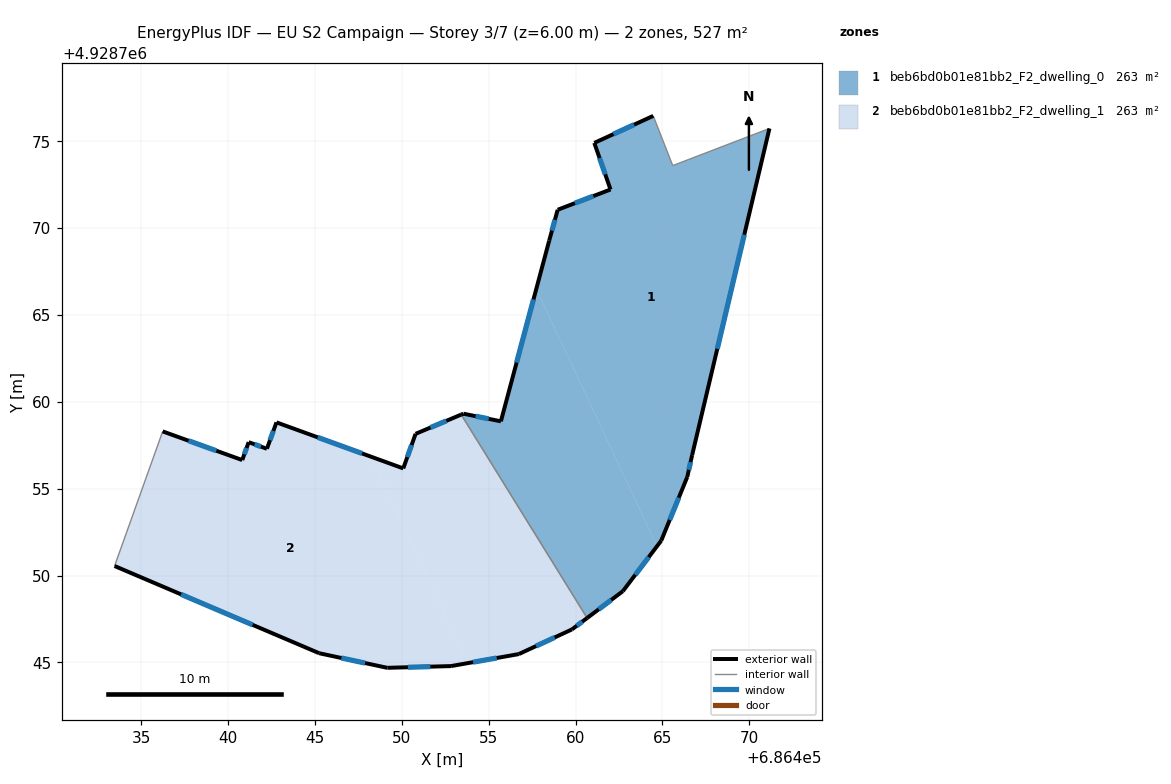
=== STOREY PLAN SPEC (per zone: floor XY polygon, exterior-wall plan segments, windows/doors) ===
zone 1: beb6bd0b01e81bb2_F2_dwelling_0  (263.5 m²)
  floor: (686471.17, 4928775.74) (686466.71, 4928756.94) (686466.44, 4928755.68) (686464.94, 4928752.01) (686464.69, 4928751.69) (686457.74, 4928766.50) (686458.48, 4928769.28) (686458.97, 4928771.05) (686462.02, 4928772.22) (686461.08, 4928774.90) (686464.48, 4928776.46) (686465.60, 4928773.60)
  floor: (686457.74, 4928766.50) (686464.69, 4928751.69) (686462.72, 4928749.10) (686460.67, 4928747.55) (686453.42, 4928759.26) (686453.54, 4928759.32) (686455.70, 4928758.88)
  exterior wall: (686453.55, 4928759.32) – (686453.42, 4928759.26)  [0.1 m]
  exterior wall: (686455.70, 4928758.88) – (686453.55, 4928759.32)  [2.2 m]
    window: (686455.00, 4928759.02) – (686454.25, 4928759.17)  [0.8 m²]
  exterior wall: (686458.48, 4928769.28) – (686455.70, 4928758.88)  [10.8 m]
    window: (686457.58, 4928765.89) – (686456.61, 4928762.26)  [3.9 m²]
  exterior wall: (686458.97, 4928771.05) – (686458.48, 4928769.28)  [1.8 m]
    window: (686458.82, 4928770.48) – (686458.64, 4928769.85)  [0.7 m²]
  exterior wall: (686462.02, 4928772.22) – (686458.97, 4928771.05)  [3.3 m]
    window: (686461.03, 4928771.84) – (686459.96, 4928771.43)  [1.2 m²]
  exterior wall: (686461.08, 4928774.90) – (686462.02, 4928772.22)  [2.8 m]
    window: (686461.39, 4928774.03) – (686461.71, 4928773.09)  [1.0 m²]
  exterior wall: (686464.48, 4928776.46) – (686461.08, 4928774.90)  [3.7 m]
    window: (686463.37, 4928775.95) – (686462.19, 4928775.41)  [1.4 m²]
  exterior wall: (686466.71, 4928756.94) – (686471.17, 4928775.74)  [19.3 m]
    window: (686468.16, 4928763.05) – (686469.72, 4928769.62)  [7.1 m²]
  exterior wall: (686466.44, 4928755.68) – (686466.71, 4928756.94)  [1.3 m]
    window: (686466.53, 4928756.09) – (686466.62, 4928756.53)  [0.5 m²]
  exterior wall: (686464.94, 4928752.01) – (686466.44, 4928755.68)  [4.0 m]
    window: (686465.42, 4928753.20) – (686465.95, 4928754.48)  [1.5 m²]
  exterior wall: (686462.72, 4928749.10) – (686464.94, 4928752.01)  [3.7 m]
    window: (686463.44, 4928750.04) – (686464.22, 4928751.06)  [1.3 m²]
  exterior wall: (686460.67, 4928747.55) – (686462.72, 4928749.10)  [2.6 m]
    window: (686461.34, 4928748.05) – (686462.06, 4928748.59)  [0.9 m²]
  interior walls: 3
zone 2: beb6bd0b01e81bb2_F2_dwelling_1  (263.5 m²)
  floor: (686453.42, 4928759.26) (686460.67, 4928747.55) (686459.79, 4928746.90) (686456.73, 4928745.48) (686453.81, 4928744.96) (686448.23, 4928756.84) (686450.08, 4928756.17) (686450.79, 4928758.16)
  floor: (686448.23, 4928756.84) (686453.81, 4928744.96) (686452.83, 4928744.79) (686449.17, 4928744.69) (686445.24, 4928745.53) (686433.46, 4928750.55) (686436.23, 4928758.30) (686440.81, 4928756.65) (686441.19, 4928757.68) (686442.23, 4928757.30) (686442.78, 4928758.82)
  exterior wall: (686445.24, 4928745.53) – (686449.17, 4928744.69)  [4.0 m]
    window: (686446.52, 4928745.25) – (686447.89, 4928744.96)  [1.5 m²]
  exterior wall: (686433.46, 4928750.55) – (686445.24, 4928745.53)  [12.8 m]
    window: (686437.30, 4928748.91) – (686441.41, 4928747.16)  [4.7 m²]
  exterior wall: (686440.81, 4928756.65) – (686436.23, 4928758.30)  [4.9 m]
    window: (686439.33, 4928757.18) – (686437.72, 4928757.76)  [1.8 m²]
  exterior wall: (686441.19, 4928757.68) – (686440.81, 4928756.65)  [1.1 m]
    window: (686441.06, 4928757.34) – (686440.94, 4928756.98)  [0.4 m²]
  exterior wall: (686442.23, 4928757.30) – (686441.19, 4928757.68)  [1.1 m]
    window: (686441.89, 4928757.42) – (686441.53, 4928757.55)  [0.4 m²]
  exterior wall: (686442.79, 4928758.82) – (686442.23, 4928757.30)  [1.6 m]
    window: (686442.61, 4928758.32) – (686442.41, 4928757.79)  [0.6 m²]
  exterior wall: (686450.08, 4928756.17) – (686442.79, 4928758.82)  [7.8 m]
    window: (686447.71, 4928757.03) – (686445.16, 4928757.95)  [2.8 m²]
  exterior wall: (686450.80, 4928758.16) – (686450.08, 4928756.17)  [2.1 m]
    window: (686450.56, 4928757.51) – (686450.32, 4928756.81)  [0.8 m²]
  exterior wall: (686453.42, 4928759.26) – (686450.80, 4928758.16)  [2.8 m]
    window: (686452.57, 4928758.90) – (686451.65, 4928758.52)  [1.0 m²]
  exterior wall: (686459.80, 4928746.90) – (686460.67, 4928747.55)  [1.1 m]
    window: (686460.08, 4928747.11) – (686460.39, 4928747.34)  [0.4 m²]
  exterior wall: (686456.73, 4928745.48) – (686459.80, 4928746.90)  [3.4 m]
    window: (686457.73, 4928745.94) – (686458.80, 4928746.43)  [1.2 m²]
  exterior wall: (686452.83, 4928744.79) – (686456.73, 4928745.48)  [4.0 m]
    window: (686454.10, 4928745.01) – (686455.47, 4928745.25)  [1.5 m²]
  exterior wall: (686449.17, 4928744.69) – (686452.83, 4928744.79)  [3.7 m]
    window: (686450.36, 4928744.72) – (686451.64, 4928744.75)  [1.3 m²]
  interior walls: 2

=== DERIVED (storey summary) ===
Building: EU S2 Campaign
Storey: 3 of 7  (floor level z = 6.00 m)
Storey gross floor area: 526.9 m²
Zones on this storey: 2
  - beb6bd0b01e81bb2_F2_dwelling_0: floor 263.5 m²; exterior wall 55.6 m (166.7 m²); 11 window(s) 20.3 m²; WWR 12.2%
  - beb6bd0b01e81bb2_F2_dwelling_1: floor 263.5 m²; exterior wall 50.3 m (151.0 m²); 13 window(s) 18.5 m²; WWR 12.2%
Zone adjacency (shared interzone walls):
  - beb6bd0b01e81bb2_F2_dwelling_0 ↔ beb6bd0b01e81bb2_F2_dwelling_1